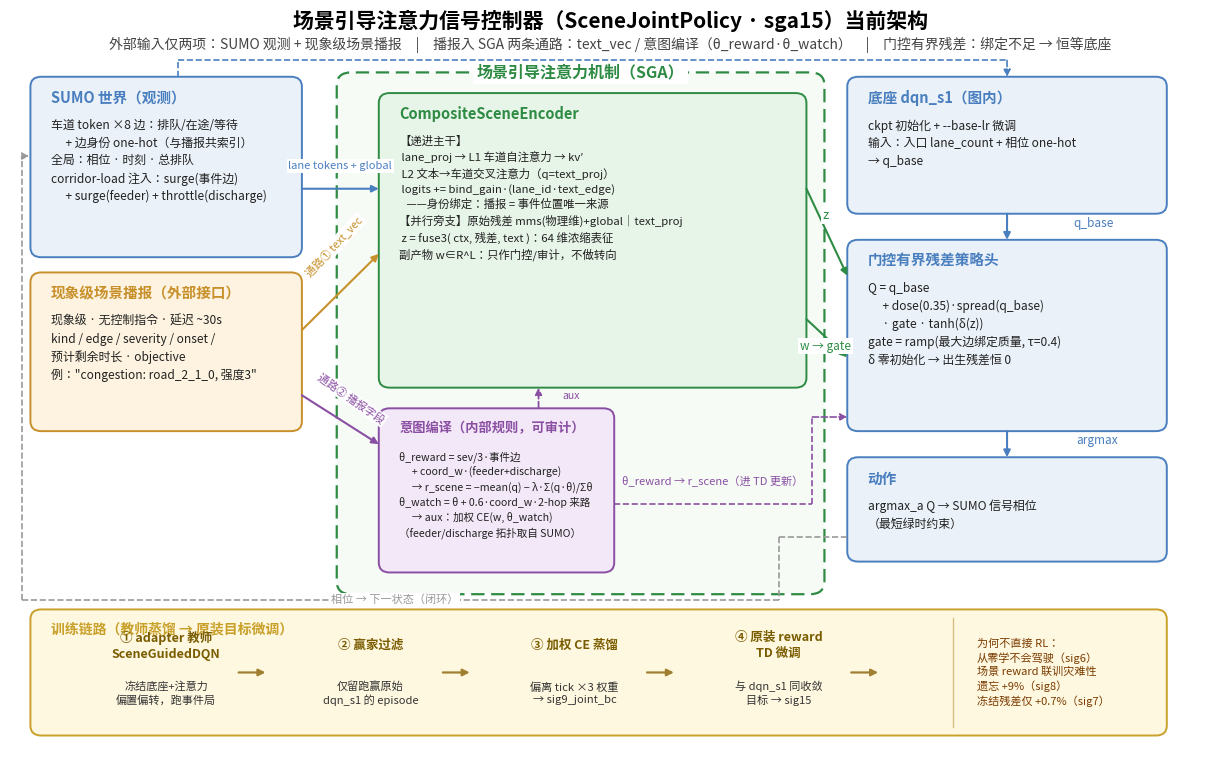

Write Python code to recreate this figure.
"""现行场景引导注意力架构图（sga15 / SceneJointPolicy，中文）。

相对 arch_fig/design_intent_attn.png（router 时代英文版）的修正：
  z = fuse3(ctx, 原始交通残差, text_proj)   —— 不是 sum(w·lane_token)
  底座 dqn_s1 在图内（ckpt 初始化 + --base-lr 微调），非冻结外挂
  增加训练链路条：adapter 教师 → 赢家过滤 → 加权 CE 蒸馏 → 原装 reward TD
  明确设计纪律：绑定只做门控/审计，不做转向

用法::

    python -m dev.takeover_probe.sga_arch_fig \
        --out output_data/dev_takeover_probe/taskbook_figs
"""

from __future__ import annotations

import argparse
from pathlib import Path

import matplotlib
matplotlib.use('Agg')
import matplotlib.pyplot as plt
from matplotlib import font_manager
from matplotlib.patches import FancyBboxPatch

FONT = Path.home() / '.local/share/fonts/NotoSansCJKsc-Regular.otf'
if FONT.exists():
    font_manager.fontManager.addfont(str(FONT))
    plt.rcParams['font.family'] = \
        font_manager.FontProperties(fname=str(FONT)).get_name()
plt.rcParams['axes.unicode_minus'] = False

# 配色：与 taskbook_figs 图组一致
BLUE = ('#eaf1f8', '#4a7fbf')      # 世界/策略
ORANGE = ('#fdf3e0', '#c8902a')    # 外部播报
PURPLE = ('#f3e8f7', '#8a4fa3')    # 意图编译
GREEN = ('#e7f4e8', '#2e8b43')     # sga 编码器（主角）
YELLOW = ('#fff8e0', '#c8a02a')    # 训练链路
GRAY = '#777'


def box(ax, x0, y0, x1, y1, fc, ec, title, body, title_fs=10.5,
        body_fs=8.6, lw=1.4):
    ax.add_patch(FancyBboxPatch(
        (x0, y0), x1 - x0, y1 - y0,
        boxstyle='round,pad=0.3,rounding_size=0.9',
        fc=fc, ec=ec, lw=lw, zorder=2))
    ax.text(x0 + 1.4, y1 - 0.9, title, fontsize=title_fs,
            fontweight='bold', color=ec, va='top', zorder=3)
    if body:
        ax.text(x0 + 1.4, y1 - 3.6, body, fontsize=body_fs,
                color='#222', va='top', zorder=3, linespacing=1.45)


def arrow(ax, xy, xytext, color='#444', lw=1.5, ls='-', label=None,
          lab_xy=None, lab_fs=8.5, rad=0.0, zorder=4):
    ax.annotate('', xy=xy, xytext=xytext,
                arrowprops=dict(arrowstyle='-|>', color=color, lw=lw,
                                linestyle=ls, shrinkA=0, shrinkB=0,
                                connectionstyle=f'arc3,rad={rad}'),
                zorder=zorder)
    if label and lab_xy:
        ax.text(*lab_xy, label, fontsize=lab_fs, color=color,
                ha='center', zorder=zorder)


def polyline(ax, pts, color='#999', lw=1.2, ls='--', arrow_end=True):
    """折线（可带末端箭头）。"""
    for i in range(len(pts) - 2):
        ax.plot([pts[i][0], pts[i + 1][0]], [pts[i][1], pts[i + 1][1]],
                color=color, lw=lw, ls=ls, zorder=3)
    if arrow_end:
        ax.annotate('', xy=pts[-1], xytext=pts[-2],
                    arrowprops=dict(arrowstyle='-|>', color=color, lw=lw,
                                    linestyle=ls, shrinkA=0, shrinkB=0),
                    zorder=3)
    else:
        ax.plot([pts[-2][0], pts[-1][0]], [pts[-2][1], pts[-1][1]],
                color=color, lw=lw, ls=ls, zorder=3)


def main():
    ap = argparse.ArgumentParser(description=__doc__)
    ap.add_argument('--out', default='output_data/dev_takeover_probe/'
                                    'taskbook_figs')
    args = ap.parse_args()
    out = Path(args.out)
    out.mkdir(parents=True, exist_ok=True)

    fig, ax = plt.subplots(figsize=(15.5, 9.6))
    ax.set_xlim(0, 100)
    ax.set_ylim(0, 68)
    ax.axis('off')

    ax.text(50, 66.8, '场景引导注意力信号控制器（SceneJointPolicy · sga15）'
            '当前架构', ha='center', fontsize=15, fontweight='bold')
    ax.text(50, 64.9, '外部输入仅两项：SUMO 观测 + 现象级场景播报　|　'
            '播报入 SGA 两条通路：text_vec / 意图编译（θ_reward·θ_watch）'
            '　|　门控有界残差：绑定不足 → 恒等底座',
            ha='center', fontsize=10, color='#444')

    # ---------------- 左列：仅两项外部输入 ----------------
    box(ax, 2, 46, 24, 62, *BLUE, 'SUMO 世界（观测）',
        '车道 token ×8 边：排队/在途/等待\n'
        '　 + 边身份 one-hot（与播报共索引）\n'
        '全局：相位 · 时刻 · 总排队\n'
        'corridor-load 注入：surge(事件边)\n'
        '　 + surge(feeder) + throttle(discharge)')
    box(ax, 2, 30, 24, 44, *ORANGE, '现象级场景播报（外部接口）',
        '现象级 · 无控制指令 · 延迟 ~30s\n'
        'kind / edge / severity / onset /\n'
        '预计剩余时长 · objective\n'
        '例："congestion: road_2_1_0, 强度3"')

    # ---------------- SGA 边界（机制主体，虚线包框） ----------------
    ax.add_patch(FancyBboxPatch(
        (27.5, 15), 40, 47.4,
        boxstyle='round,pad=0.3,rounding_size=1.2',
        fc='#f6fbf6', ec='#2e8b43', lw=1.6, ls=(0, (6, 3)), zorder=1))
    ax.text(47.5, 62.7, '场景引导注意力机制（SGA）', fontsize=11.5,
            fontweight='bold', color='#2e8b43', ha='center', va='center',
            zorder=3, bbox=dict(fc='white', ec='none', pad=2.5))

    # 播报 → 两条通路（均穿边界进入机制内部）
    arrow(ax, (30.7, 46), (24.3, 39), color='#c8902a')
    ax.text(27.0, 43.9, '通路① text_vec', fontsize=7.8, color='#c8902a',
            rotation=47, ha='center', zorder=4,
            bbox=dict(fc='white', ec='none', pad=1.2))
    arrow(ax, (30.7, 28.5), (24.3, 33), color='#8a4fa3')
    ax.text(28.4, 30.4, '通路② 播报字段', fontsize=7.8, color='#8a4fa3',
            rotation=-35, ha='center', zorder=4,
            bbox=dict(fc='white', ec='none', pad=1.2))

    # 意图编译：SGA 内部规则模块（训练通路）
    box(ax, 31, 17, 50, 31.5, *PURPLE, '意图编译（内部规则，可审计）',
        'θ_reward = sev/3·事件边\n'
        '　 + coord_w·(feeder+discharge)\n'
        '　 → r_scene = −mean(q) − λ·Σ(q·θ)/Σθ\n'
        'θ_watch = θ + 0.6·coord_w·2-hop 来路\n'
        '　 → aux：加权 CE(w, θ_watch)\n'
        '（feeder/discharge 拓扑取自 SUMO）',
        title_fs=9.5, body_fs=7.6)

    # 编码器：L1→L2 是模块递进；残差/text 是并行旁支
    box(ax, 31, 34, 66, 60.5, *GREEN, 'CompositeSceneEncoder',
        '【递进主干】\n'
        ' lane_proj → L1 车道自注意力 → kv′\n'
        ' L2 文本→车道交叉注意力（q=text_proj）\n'
        ' logits += bind_gain·(lane_id·text_edge)\n'
        '   ——身份绑定：播报 = 事件位置唯一来源\n'
        '【并行旁支】原始残差 mms(物理维)+global｜text_proj\n'
        ' z = fuse3( ctx, 残差, text )：64 维浓缩表征\n'
        '副产物 w∈R^L：只作门控/审计，不做转向',
        body_fs=8.2)

    # ---------------- 右列：策略 ----------------
    box(ax, 70, 50, 96, 62, *BLUE, '底座 dqn_s1（图内）',
        'ckpt 初始化 + --base-lr 微调\n'
        '输入：入口 lane_count + 相位 one-hot\n'
        '→ q_base')
    box(ax, 70, 30, 96, 47, *BLUE, '门控有界残差策略头',
        'Q = q_base\n'
        '　 + dose(0.35)·spread(q_base)\n'
        '　 · gate · tanh(δ(z))\n'
        'gate = ramp(最大边绑定质量, τ=0.4)\n'
        'δ 零初始化 → 出生残差恒 0')
    box(ax, 70, 18, 96, 27, *BLUE, '动作',
        'argmax_a Q → SUMO 信号相位\n'
        '（最短绿时约束）')

    # ---------------- 底条：训练链路 ----------------
    box(ax, 2, 2, 96, 13, *YELLOW, '训练链路（教师蒸馏 → 原装目标微调）',
        '', title_fs=10)
    steps = [
        ('① adapter 教师\nSceneGuidedDQN', '冻结底座+注意力\n偏置偏转，跑事件局'),
        ('② 赢家过滤', '仅留跑赢原始\ndqn_s1 的 episode'),
        ('③ 加权 CE 蒸馏', '偏离 tick ×3 权重\n→ sig9_joint_bc'),
        ('④ 原装 reward\nTD 微调', '与 dqn_s1 同收敛\n目标 → sig15'),
    ]
    x = 5
    for t, sub in steps:
        ax.text(x + 8, 10.0, t, fontsize=9, fontweight='bold',
                color='#7a5c00', ha='center', va='center', zorder=3,
                linespacing=1.3)
        ax.text(x + 8, 5.6, sub, fontsize=8, color='#333', ha='center',
                va='center', zorder=3, linespacing=1.3)
        x += 17
        if x < 75:
            ax.annotate('', xy=(x - 0.5, 7.5), xytext=(x - 3.2, 7.5),
                        arrowprops=dict(arrowstyle='-|>', color='#a08030',
                                        lw=1.6), zorder=3)
    ax.text(80.5, 7.5,
        '为何不直接 RL：\n从零学不会驾驶（sig6）\n场景 reward 联训灾难性\n'
        '遗忘 +9%（sig8）\n冻结残差仅 +0.7%（sig7）',
        fontsize=8, color='#7a3b00', va='center', zorder=3,
        linespacing=1.35)
    ax.plot([78.5, 78.5], [2.5, 12.5], color='#d8c080', lw=1, zorder=3)

    # ---------------- 数据流箭头 ----------------
    # SUMO → 编码器：lane tokens + global（穿 SGA 左边界）
    arrow(ax, (30.7, 52), (24.3, 52), color='#4a7fbf')
    ax.text(27.5, 53.8, 'lane tokens + global', fontsize=8,
            color='#4a7fbf', ha='center', zorder=4,
            bbox=dict(fc='white', ec='none', pad=1.2))
    # aux 监督：意图编译 θ_watch → 编码器 w（边界内部）
    arrow(ax, (44, 33.7), (44, 31.8), color='#8a4fa3', ls='--', lw=1.3)
    ax.text(46, 32.7, 'aux', fontsize=7.5, color='#8a4fa3')
    # θ_reward → 策略头 r_scene（出右边界，进 TD 更新）
    polyline(ax, [(50.3, 23), (66.8, 23), (66.8, 31), (69.7, 31)],
             color='#8a4fa3')
    ax.text(58.5, 24.8, 'θ_reward → r_scene（进 TD 更新）', fontsize=8,
            color='#8a4fa3', ha='center')
    # 底座特征：A1 顶 → 上方越过 SGA 边界 → C1 顶（不经 SGA；
    # 输入构成 C1 框内已注明，此处不再放标签以免与副标题碰撞）
    polyline(ax, [(14, 62.3), (14, 63.8), (83, 63.8), (83, 62.3)],
             color='#4a7fbf')
    # SGA 出边界 → 策略头：z 与 w 两条
    arrow(ax, (69.7, 44), (66.3, 52), color='#2e8b43')
    ax.text(67.9, 49.2, 'z', fontsize=9.5, color='#2e8b43',
            ha='center', zorder=4,
            bbox=dict(fc='white', ec='none', pad=1.2))
    arrow(ax, (69.7, 36.5), (66.3, 40), color='#2e8b43')
    ax.text(67.9, 37.2, 'w → gate', fontsize=8.5, color='#2e8b43',
            ha='center', zorder=4,
            bbox=dict(fc='white', ec='none', pad=1.2))
    # q_base 下行、argmax 下行
    arrow(ax, (83, 47.3), (83, 49.7), color='#4a7fbf')
    ax.text(88.5, 48.5, 'q_base', fontsize=8.5, color='#4a7fbf')
    arrow(ax, (83, 27.3), (83, 29.7), color='#4a7fbf')
    ax.text(88.8, 28.5, 'argmax', fontsize=8.5, color='#4a7fbf')
    # 闭环：动作 → SUMO（经画布最左 x=1 通道折返，避开所有箱体）
    polyline(ax, [(69.7, 20), (64, 20), (64, 14.2), (1, 14.2),
                  (1, 55), (1.6, 55)], color='#999')
    ax.text(32, 14.2, '相位 → 下一状态（闭环）', fontsize=8, color='#999',
            ha='center', va='center',
            bbox=dict(fc='white', ec='none', pad=1.2))

    fig.savefig(out / 'f0_architecture.png', dpi=150, bbox_inches='tight')
    plt.close(fig)
    print('written:', out / 'f0_architecture.png')


if __name__ == '__main__':
    main()
